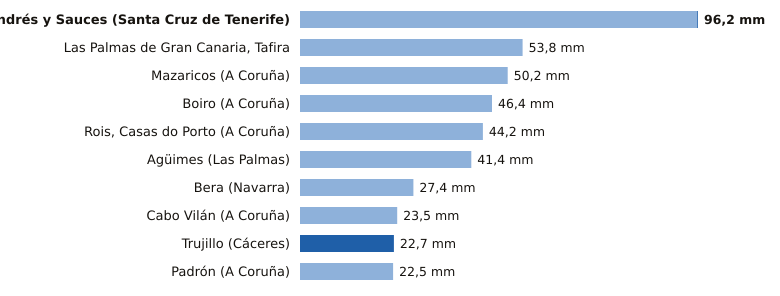

Source data for this figure (header and first rows):
estacion, provincia, indicativo, mm_6_dias_anteriores, mm_hoy, mm_7_dias, horas_de_hoy
San Andrés y Sauces, Santa Cruz de Tenerife, C148F, 96.0, 0.2, 96.2, 10
Las Palmas de Gran Canaria, Tafira, Las Palmas, C658X, 53.8, 0.0, 53.8, 11
Mazaricos, A Coruña, 1406X, 50.2, 0.0, 50.2, 11
Boiro, A Coruña, 1442U, 46.4, 0.0, 46.4, 10
Rois, Casas do Porto, A Coruña, 1476R, 44.2, 0.0, 44.2, 10
Agüimes, Las Palmas, C648C, 41.4, 0.0, 41.4, 9
Bera, Navarra, 1010X, 27.4, 0.0, 27.4, 11
Cabo Vilán, A Coruña, 1393, 23.5, 0.0, 23.5, 11
Trujillo, Cáceres, 3463Y, 0.0, 22.7, 22.7, 11
Padrón, A Coruña, 1473A, 22.5, 0.0, 22.5, 11
